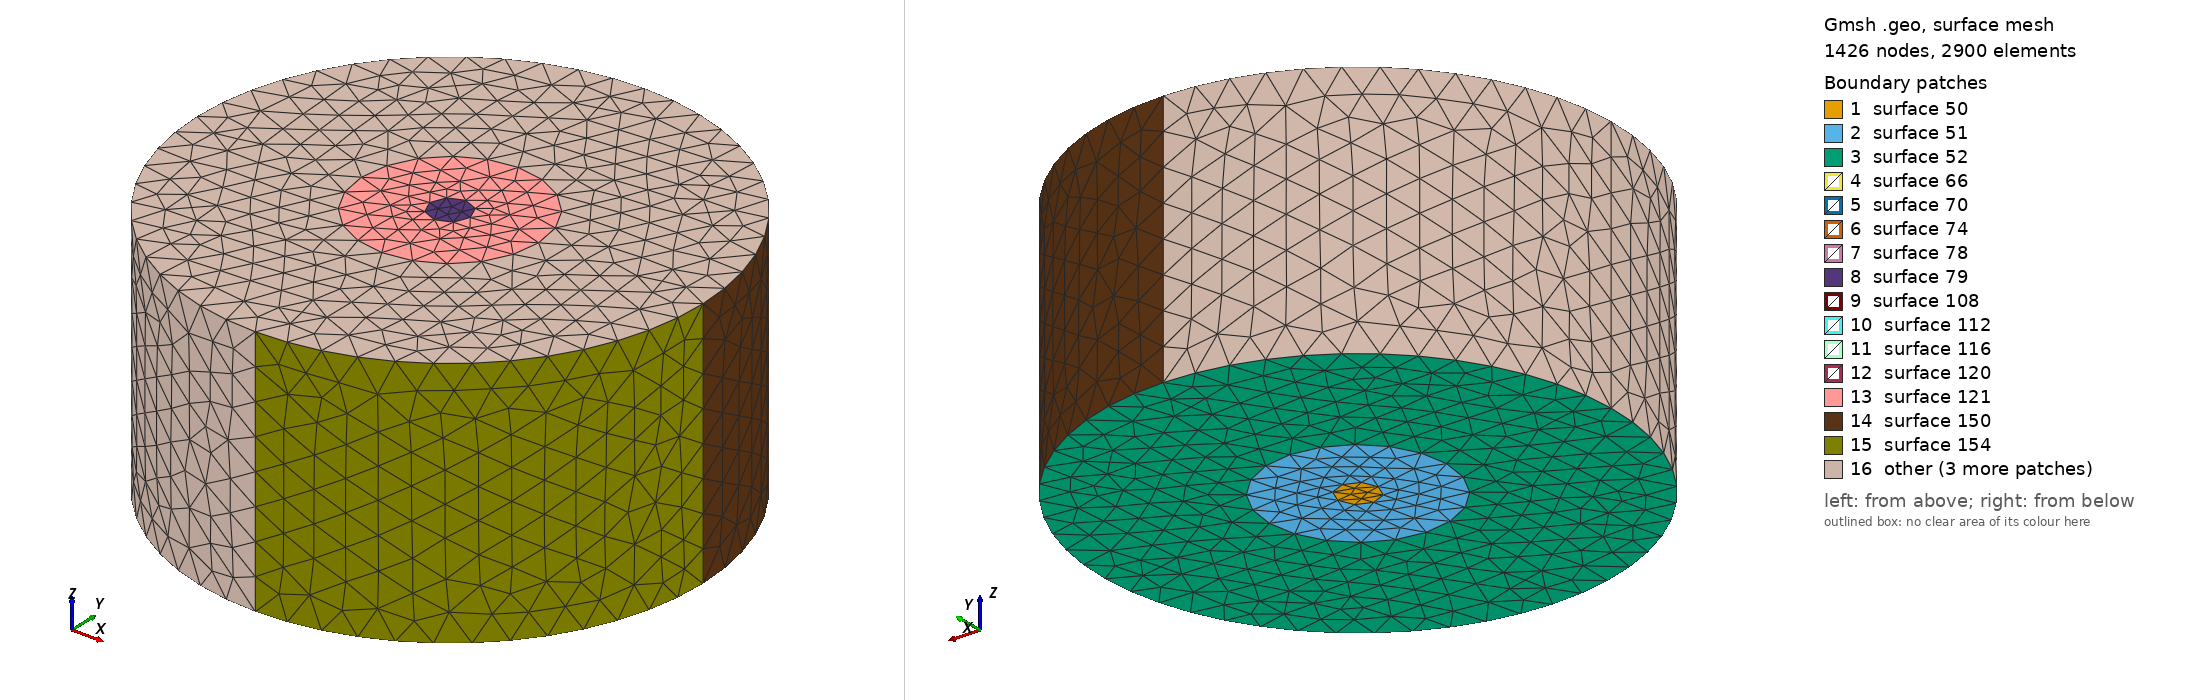

Gmsh geometry script, surface-meshed: 1426 nodes, 2900 surface elements. Boundary patches (legend numbers): 1 surface 50, 2 surface 51, 3 surface 52, 4 surface 66, 5 surface 70, 6 surface 74, 7 surface 78, 8 surface 79, 9 surface 108, 10 surface 112, 11 surface 116, 12 surface 120, 13 surface 121, 14 surface 150, 15 surface 154, 16 other. Left view from above one corner, right view from below the opposite corner. The script declares no physical surfaces, so the legend lists its geometric surfaces. The drawing asked Gmsh for element sizes between 1% and 20% of the model's largest extent; the script's own settings can give other sizes.

=== hollow_cylinder.geo (drawn) ===


// GMSH script to create a solid disk
lc = 50.0;
// Define parameters for the disk
r_in = 32;
r_out = 140.0;
r_ext = 400.0;
height = 400;  // Height of the disk
cx = 0; // X-coordinate of the center
cy = 0; // Y-coordinate of the center


p0 = newp;
r = r_in;
// Define the center point of the circle
Point( p0 + 11) = {cx, cy, 0, lc};  // Center point at ( p0 + cx, cy, 0)
Point( p0 + 12) = {cx + r, cy    , 0, lc};  // EAST
Point( p0 + 13) = {cx - r, cy    , 0, lc};  // WEST
Point( p0 + 14) = {cx    , cy - r, 0, lc};  // SOUTH
Point( p0 + 15) = {cx    , cy + r, 0, lc};  // NORTH
Circle( p0 + 21) = {p0 + 12, p0 + 11, p0 + 15}; 
Circle( p0 + 22) = {p0 + 15, p0 + 11, p0 + 13};
Circle( p0 + 23) = {p0 + 13, p0 + 11, p0 + 14};
Circle( p0 + 24) = {p0 + 14, p0 + 11, p0 + 12}; 
Curve Loop( p0 + 2) = {p0 + 22, p0 + 23, p0 + 24, p0 + 21};

p1 = newp;
r = r_out;
// Define the center point of the circle
Point( p1 + 11) = {cx, cy, 0, lc};  // Center point at ( p1 + cx, cy, 0)
Point( p1 + 12) = {cx + r, cy    , 0, lc};  // EAST
Point( p1 + 13) = {cx - r, cy    , 0, lc};  // WEST
Point( p1 + 14) = {cx    , cy - r, 0, lc};  // SOUTH
Point( p1 + 15) = {cx    , cy + r, 0, lc};  // NORTH
Circle( p1 + 21) = {p1 + 12, p1 + 11, p1 + 15}; 
Circle( p1 + 22) = {p1 + 15, p1 + 11, p1 + 13};
Circle( p1 + 23) = {p1 + 13, p1 + 11, p1 + 14};
Circle( p1 + 24) = {p1 + 14, p1 + 11, p1 + 12}; 
Curve Loop( p1 + 2) = {p1 + 22, p1 + 23, p1 + 24, p1 + 21};


p2 = newp;
r = r_ext;
// Define the center point of the circle
Point( p2 + 11) = {cx, cy, 0, lc};  // Center point at ( p2 + cx, cy, 0)
Point( p2 + 12) = {cx + r, cy    , 0, lc};  // EAST
Point( p2 + 13) = {cx - r, cy    , 0, lc};  // WEST
Point( p2 + 14) = {cx    , cy - r, 0, lc};  // SOUTH
Point( p2 + 15) = {cx    , cy + r, 0, lc};  // NORTH
Circle( p2 + 21) = {p2 + 12, p2 + 11, p2 + 15}; 
Circle( p2 + 22) = {p2 + 15, p2 + 11, p2 + 13};
Circle( p2 + 23) = {p2 + 13, p2 + 11, p2 + 14};
Circle( p2 + 24) = {p2 + 14, p2 + 11, p2 + 12}; 
Curve Loop( p2 + 2) = {p2 + 22, p2 + 23, p2 + 24, p2 + 21};

Printf("p0 = %g", p0);//1
Printf("p1 = %g", p1);//17
Printf("p2 = %g", p2);//33

s = newp;

Plane Surface(s + 1) = {p0 + 2};
Plane Surface(s + 2) = {p0 + 2, p1 + 2 };
Plane Surface(s + 3) = {p1 + 2, p2 + 2 };

v = 1;

Extrude {0, 0, 400} {  Surface{s + 1}; } // inside air inlet
Extrude {0, 0, 400} {  Surface{s + 2}; } //  porous
Extrude {0, 0, 400} {  Surface{s + 3}; } // outlet

// Physical Volume(100) = {1};
// Physical Volume(101) = {2};
// Physical Volume(102) = {3};

//+
